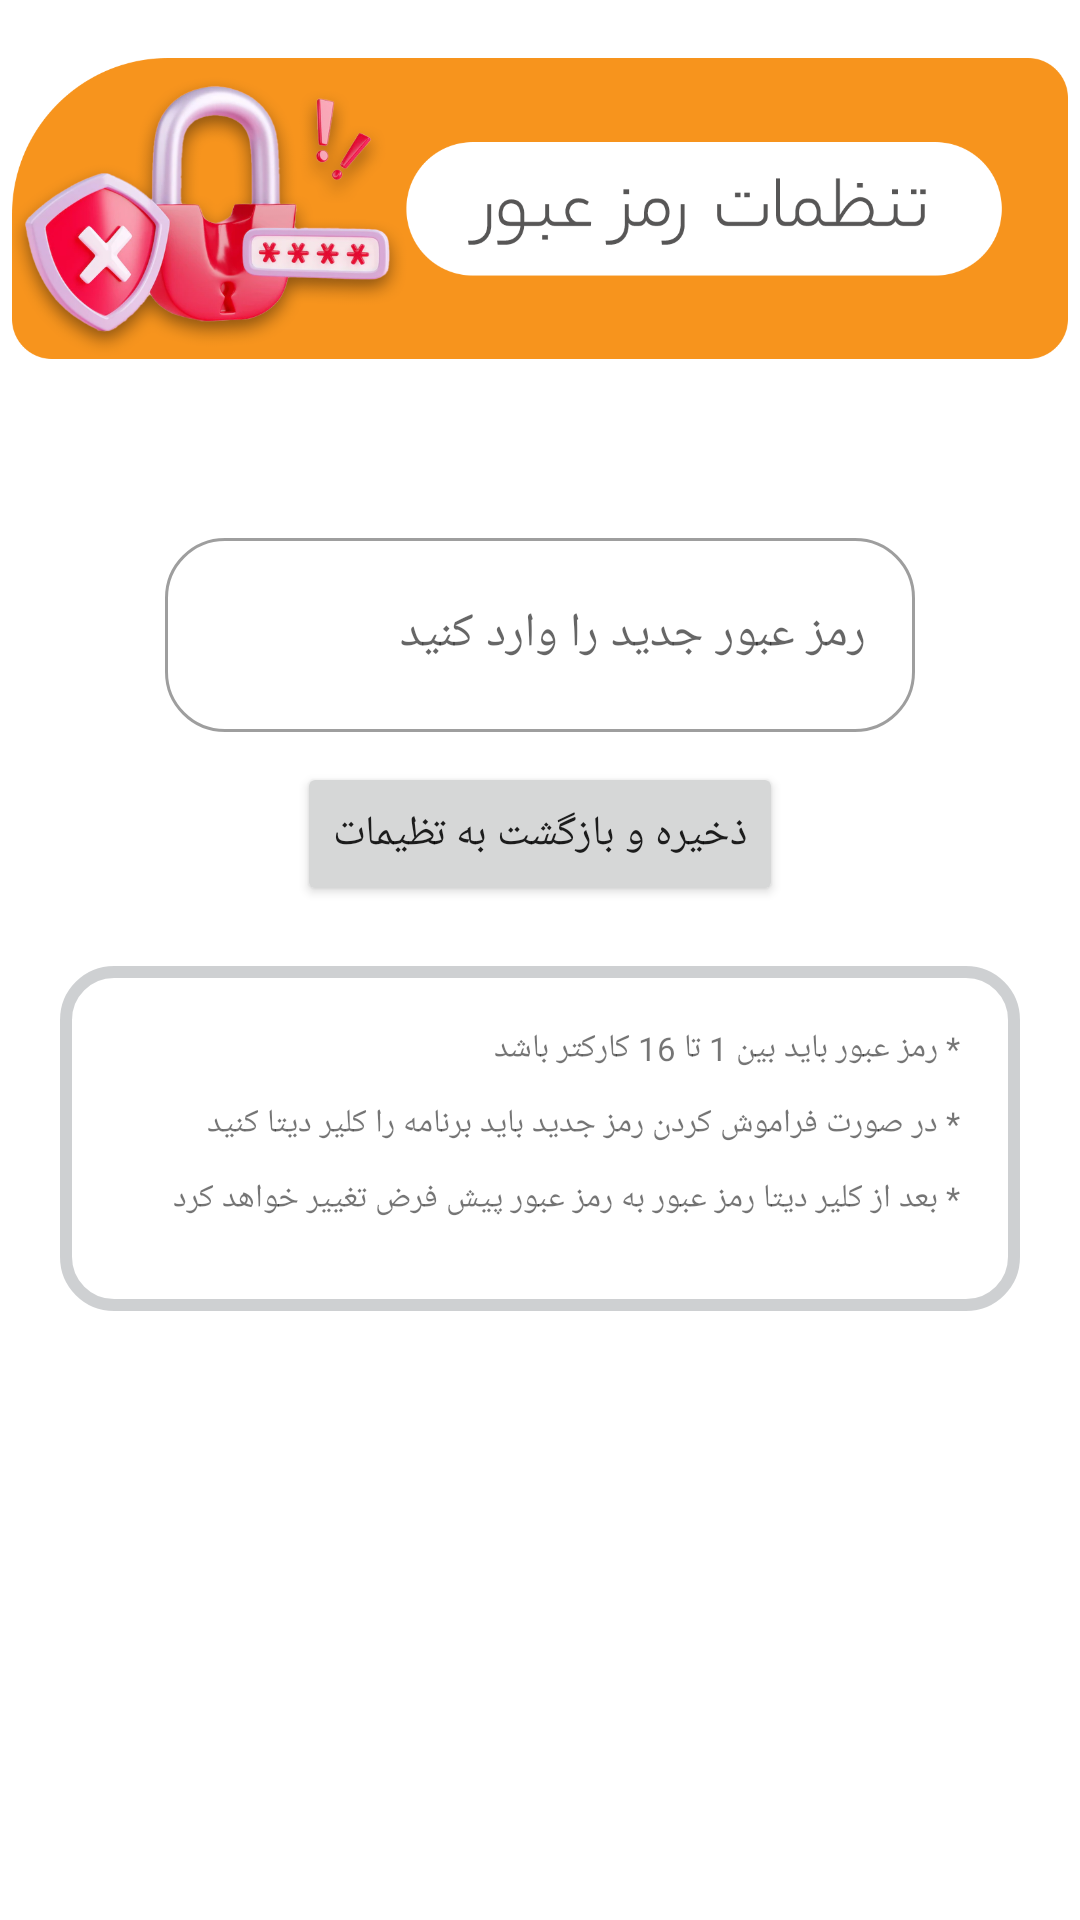

Layout XML and referenced resources for this Android screen:
<!-- AndroidManifest.xml: application theme Theme.Sfk -->
<!-- res/layout/activity_set_password.xml -->
<?xml version="1.0" encoding="utf-8"?>
<ScrollView
    xmlns:android="http://schemas.android.com/apk/res/android"
    xmlns:app="http://schemas.android.com/apk/res-auto"
    xmlns:tools="http://schemas.android.com/tools"
    android:layout_width="match_parent"
    android:layout_height="match_parent">

    <androidx.constraintlayout.widget.ConstraintLayout
        android:layout_width="match_parent"
        android:layout_height="match_parent"
        tools:context=".setPasswordActivity">

        <ImageView
            android:id="@+id/headerT"
            android:layout_width="match_parent"
            android:layout_height="139dp"
            android:layout_marginStart="4dp"
            android:layout_marginEnd="4dp"
            app:layout_constraintEnd_toEndOf="parent"
            app:layout_constraintStart_toStartOf="parent"
            app:layout_constraintTop_toTopOf="parent"
            app:srcCompat="@drawable/setpasswordbanner" />

        <com.google.android.material.textfield.TextInputLayout
            android:id="@+id/LidEdtPhoneReview"
            style="@style/Widget.MaterialComponents.TextInputLayout.OutlinedBox"
            android:layout_width="250dp"
            android:layout_height="70dp"
            android:layout_marginTop="35dp"
            app:boxCornerRadiusBottomEnd="20dp"
            app:boxCornerRadiusBottomStart="20dp"
            app:boxCornerRadiusTopEnd="20dp"
            app:boxCornerRadiusTopStart="20dp"
            app:layout_constraintEnd_toEndOf="parent"
            app:layout_constraintStart_toStartOf="parent"
            app:layout_constraintTop_toBottomOf="@+id/headerT">

            <com.google.android.material.textfield.TextInputEditText
                android:id="@+id/setPasswordText"
                android:layout_width="match_parent"
                android:layout_height="match_parent"
                android:hint="رمز عبور جدید را وارد کنید"
                android:inputType="textPassword"
                android:maxLength="16"
                android:textAlignment="center" />
        </com.google.android.material.textfield.TextInputLayout>

        <Button
            android:id="@+id/savePassBtn"
            android:layout_width="wrap_content"
            android:layout_height="wrap_content"
            android:layout_marginTop="10dp"
            android:text="ذخیره و بازگشت به تظیمات"
            android:textColor="@color/ic_launcher_background"
            app:layout_constraintEnd_toEndOf="parent"
            app:layout_constraintStart_toStartOf="parent"
            app:layout_constraintTop_toBottomOf="@+id/LidEdtPhoneReview" />



        <LinearLayout
            android:id="@+id/linearLayout2"
            android:layout_width="match_parent"
            android:layout_height="wrap_content"
            android:layout_marginTop="20dp"
            android:layout_marginStart="20dp"
            android:layout_marginEnd="20dp"
            android:background="@drawable/colorcard"
            android:orientation="vertical"
            android:padding="20dp"
            app:layout_constraintEnd_toEndOf="parent"
            app:layout_constraintStart_toStartOf="parent"
            app:layout_constraintTop_toBottomOf="@+id/savePassBtn">

            <TextView
                android:id="@+id/textView4"
                android:layout_width="match_parent"
                android:layout_height="wrap_content"
                android:textSize="11sp"
                android:layout_marginBottom="10dp"
                android:text="* رمز عبور باید بین 1 تا 16 کارکتر باشد" />

            <TextView
                android:id="@+id/textView3"
                android:layout_width="match_parent"
                android:layout_height="wrap_content"
                android:textSize="11sp"
                android:layout_marginBottom="10dp"
                android:text="* در صورت فراموش کردن رمز جدید باید برنامه را کلیر دیتا کنید" />

            <TextView
                android:id="@+id/textView2"
                android:layout_width="match_parent"
                android:layout_height="wrap_content"
                android:textSize="11sp"
                android:layout_marginBottom="10dp"
                android:text="* بعد از کلیر دیتا رمز عبور به رمز عبور پیش فرض تغییر خواهد کرد" />
        </LinearLayout>


    </androidx.constraintlayout.widget.ConstraintLayout>
</ScrollView>
<!-- resources referenced by this layout -->
<resources>
  <!-- drawable colorcard (drawable) -->
  <?xml version="1.0" encoding="utf-8"?>
  <shape xmlns:android="http://schemas.android.com/apk/res/android">
      <solid android:color="#001976D2"/>
      <corners android:radius="16dp"/>
      <stroke
          android:width="12px"
          android:color="#819FA3A6" />
  </shape>
  <!-- drawable setpasswordbanner: png bitmap (drawable-xxxhdpi, 217729 bytes) -->
  <style name="Theme.Sfk" parent="Theme.MaterialComponents.DayNight.NoActionBar">
          
          <item name="colorPrimary">@color/purple_500</item>
          <item name="colorPrimaryVariant">@color/purple_700</item>
          <item name="colorOnPrimary">@color/home_icon</item>
          <item name="fontFamily">@font/irsans</item>
          
          <item name="colorSecondary">@color/teal_200</item>
          <item name="colorSecondaryVariant">@color/teal_700</item>
          <item name="colorOnSecondary">@color/black</item>
          
          <item name="android:statusBarColor" tools:targetApi="l">@color/white</item>
          <item name="android:windowLightStatusBar" tools:targetApi="1">true</item>
          <item name="android:navigationBarColor" tools:targetApi="l">@color/white</item>
          <item name="android:windowLightNavigationBar">true</item>
  
          
      </style>
  <color name="purple_500">#8BC34A</color>
  <color name="purple_700">#8BC34A</color>
  <color name="home_icon">#171515</color>
  <color name="teal_200">#8BC34A</color>
  <color name="teal_700">#FF018786</color>
  <color name="black">#FF000000</color>
  <color name="white">#FFFFFFFF</color>
</resources>
